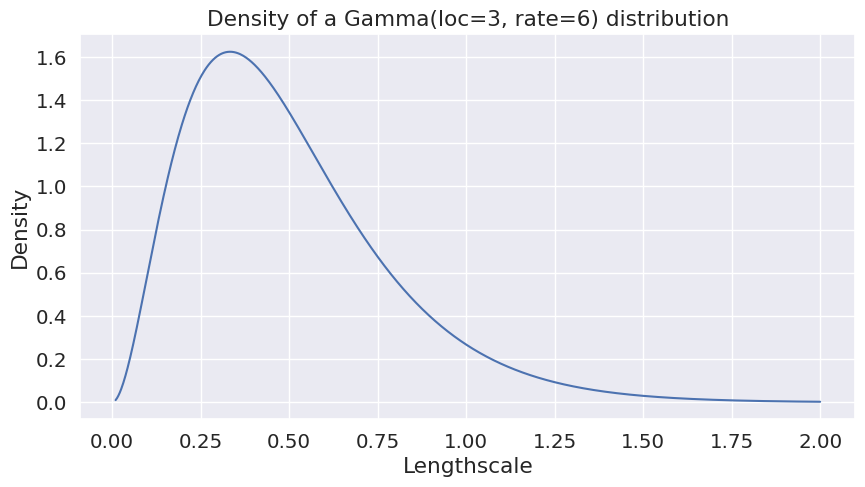

Write Python code to recreate this figure.
import math
import numpy as np

import seaborn as sns
import matplotlib.pyplot as plt

# from scipy.stats import gamma

sns.set_style("darkgrid")
sns.set_theme(font_scale=1.3)


def plot_gamma_density():
    lengthscale_domain = np.linspace(0.01, 2.0, 1000)
    loc = 3
    rate = 6

    density = (
        (rate**loc / (math.factorial(loc - 1)))
        * lengthscale_domain ** (loc - 1)
        * np.exp(-lengthscale_domain * rate)
    )
    fig, ax = plt.subplots(1, 1, figsize=(10, 5))
    sns.lineplot(x=lengthscale_domain, y=density, ax=ax)
    ax.set_title("Density of a Gamma(loc=3, rate=6) distribution")
    ax.set_xlabel("Lengthscale")
    ax.set_ylabel("Density")

    fig.savefig("gamma_density_.jpg", dpi=300, bbox_inches="tight")


if __name__ == "__main__":
    plot_gamma_density()
    plt.show()
